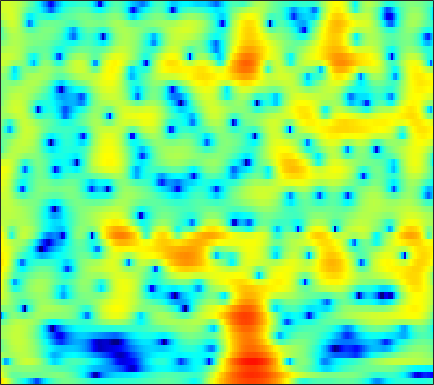

Values plotted in this chart, from the file beside it:
8.4549, 7.3333, 5.7423, 4.055, 2.7451, 0.98269, -0.72973, -1.9338, -3.3742, -4.6382, -5.8058, -6.7048, -8.0745, -9.7983, -11.437, -14.167, -16.797, -16.776, -13.971, -11.001, -8.6656, -7.2097, -5.5583, -4.2019
5.409, 4.022, 2.186, 0.5171, -0.4921, -1.372, -1.713, -1.721, -1.573, -1.387, -1.244, -1.185, -1.166, -1.201, -1.242, -1.288, -1.287, -1.25, -1.154, -1.012, -0.8263, -0.6675, -0.4536, -0.2547
3.789, 2.812, 1.707, 0.8808, 0.4654, 0.1612, 0.08193, 0.1208, 0.2433, 0.3884, 0.52, 0.5932, 0.6365, 0.6002, 0.5239, 0.3685, 0.1704, -0.003459, -0.2631, -0.5519, -0.8608, -1.097, -1.404, -1.695
-0.8604, -4.62, -11.53, -10.13, -5.921, -2.309, -0.0262, 1.178, 2.334, 3.114, 3.617, 3.847, 3.964, 3.867, 3.654, 3.195, 2.541, 1.922, 0.9141, -0.3265, -1.844, -3.168, -5.168, -7.271
2.167, 1.758, 1.45, 1.408, 1.519, 1.799, 2.145, 2.402, 2.679, 2.837, 2.869, 2.808, 2.609, 2.255, 1.874, 1.203, 0.3388, -0.4387, -1.652, -3.084, -4.729, -6.096, -8.031, -9.844
-1.129, -0.2783, 0.6867, 1.472, 1.954, 2.472, 2.861, 3.078, 3.264, 3.299, 3.175, 2.984, 2.615, 2.117, 1.654, 0.9137, 0.03293, -0.7067, -1.784, -2.946, -4.148, -5.064, -6.253, -7.355
-0.9928, 0.009613, 1.118, 1.992, 2.509, 3.028, 3.361, 3.506, 3.592, 3.551, 3.358, 3.104, 2.625, 1.993, 1.425, 0.5387, -0.5015, -1.378, -2.674, -4.115, -5.681, -6.948, -8.757, -10.72
1.6, 1.91, 2.337, 2.738, 3.003, 3.295, 3.485, 3.535, 3.484, 3.317, 3.032, 2.723, 2.166, 1.433, 0.7697, -0.2727, -1.511, -2.575, -4.185, -6.013, -8.025, -9.634, -11.87, -14.14
1.422, 1.721, 2.129, 2.52, 2.78, 3.085, 3.342, 3.468, 3.504, 3.382, 3.13, 2.86, 2.374, 1.717, 1.1, 0.0962, -1.151, -2.274, -4.072, -6.321, -9.167, -11.87, -16.73, -24.41
-1.834, -1.257, -0.2918, 0.6785, 1.302, 1.919, 2.355, 2.602, 2.808, 2.851, 2.776, 2.671, 2.483, 2.22, 1.944, 1.463, 0.8277, 0.2416, -0.71, -1.893, -3.264, -4.362, -5.703, -6.652
-14.13, -8.163, -4.085, -1.775, -0.6586, 0.1415, 0.2336, 0.00612, -0.4687, -0.9935, -1.38, -1.428, -1.075, -0.3824, 0.1817, 0.8491, 1.328, 1.546, 1.681, 1.643, 1.478, 1.29, 1.028, 0.8033
0.08426, 0.03485, 0.113, 0.09373, -0.04832, -0.4019, -1.25, -2.391, -4.717, -8.479, -16.41, -27.35, -11.29, -6.005, -3.579, -1.345, 0.1573, 0.9335, 1.635, 2.071, 2.304, 2.361, 2.304, 2.141
3.489, 3.005, 2.375, 1.696, 1.076, 0.2411, -0.4971, -1.13, -2.151, -3.073, -3.583, -3.627, -3.178, -2.307, -1.564, -0.6153, 0.1882, 0.6736, 1.116, 1.337, 1.346, 1.24, 0.9444, 0.4776
4.662, 3.941, 2.941, 1.967, 1.215, 0.1986, -0.5768, -0.9366, -1.224, -1.304, -1.17, -0.9721, -0.6055, -0.1289, 0.241, 0.6827, 1.007, 1.185, 1.296, 1.211, 0.8885, 0.4976, -0.2399, -1.278
5.413, 4.274, 2.488, 0.5162, -1.059, -3.391, -5.289, -5.64, -4.747, -3.348, -2.04, -1.159, -0.154, 0.6447, 1.129, 1.642, 1.988, 2.12, 2.14, 1.978, 1.607, 1.162, 0.3412, -0.7294
5.823, 4.483, 2.278, -0.4697, -2.846, -7.066, -12.31, -11.98, -8.214, -5.331, -3.273, -2.087, -0.8203, 0.1251, 0.673, 1.236, 1.652, 1.835, 1.914, 1.819, 1.575, 1.273, 0.7041, -0.007785
6.52, 5.442, 3.806, 1.951, 0.71, -0.8607, -2.434, -3.141, -3.512, -3.571, -3.233, -2.817, -2.207, -1.522, -1.02, -0.4602, -0.05423, 0.1832, 0.3639, 0.3682, 0.2094, 0.015, -0.3726, -0.9553
7.768, 6.874, 5.519, 3.797, 2.456, 0.7253, -1.37, -3.122, -5.317, -6.9, -7.157, -6.522, -5.336, -4.096, -3.273, -2.385, -1.832, -1.544, -1.279, -1.175, -1.275, -1.425, -1.7, -2.19
8.352, 7.612, 6.466, 4.966, 3.48, 1.414, -1.188, -3.881, -8.389, -14.76, -14.73, -11.25, -8.025, -6.1, -5.284, -4.681, -4.321, -4.226, -4.242, -4.229, -4.174, -4.199, -4.261, -4.278
7.668, 7.171, 6.343, 5.396, 4.322, 2.768, 1.319, 0.02963, -1.72, -3.099, -4.029, -4.611, -5.215, -5.756, -6.369, -7.562, -8.838, -9.878, -11.12, -11.64, -11.07, -10.35, -9.508, -8.682
6.945, 6.622, 5.885, 5.195, 4.61, 3.502, 2.592, 1.89, 0.8644, -0.1116, -1.247, -2.061, -3.395, -5.152, -6.674, -9.414, -13.36, -17.33, -27.35, -28.06, -20.84, -18.32, -15.64, -13.99
6.87, 6.344, 5.294, 4.119, 3.596, 2.813, 2.207, 2.084, 1.927, 1.552, 0.9902, 0.4652, -0.6424, -2.128, -3.439, -5.661, -8.35, -10.48, -13.64, -16.53, -19.51, -22.93, -24.47, -19.94
7.137, 5.934, 3.771, -0.01727, -3.251, -5.243, -2.465, -0.1672, 1.969, 3.095, 3.604, 3.514, 3.111, 2.288, 1.377, 0.00638, -1.843, -3.386, -5.635, -8.394, -10.99, -13.28, -14.42, -14.41
5.22, 4.261, 2.775, 0.4984, -0.9813, -1.717, -0.9363, 0.383, 1.696, 2.691, 3.187, 3.281, 3.103, 2.585, 2.002, 1.044, -0.1307, -1.113, -2.504, -4.019, -5.386, -6.351, -7.486, -8.203
3.578, 3.331, 2.998, 2.594, 2.235, 2.127, 2.013, 2.097, 2.2, 2.299, 2.239, 2.151, 1.821, 1.329, 0.8459, 0.02653, -0.8836, -1.686, -2.795, -3.994, -5.208, -6.022, -7.153, -7.951
3.005, 3.147, 3.111, 3.179, 3.075, 2.95, 2.858, 2.713, 2.576, 2.359, 2.087, 1.837, 1.41, 0.8873, 0.4215, -0.35, -1.245, -2.023, -3.203, -4.526, -6.08, -7.311, -9.124, -10.9
2.883, 3.141, 3.342, 3.338, 3.357, 3.169, 2.979, 2.792, 2.503, 2.189, 1.871, 1.579, 1.202, 0.7364, 0.3417, -0.2659, -1.046, -1.721, -2.855, -4.22, -5.985, -7.641, -10.5, -14.98
3.126, 3.329, 3.496, 3.347, 3.163, 2.821, 2.309, 1.948, 1.409, 0.9719, 0.6176, 0.4401, 0.2557, 0.1093, -0.02786, -0.2532, -0.6052, -0.9725, -1.603, -2.444, -3.446, -4.347, -5.573, -6.794
3.858, 3.889, 3.691, 3.254, 2.652, 1.766, 0.5333, -0.4719, -1.821, -2.879, -3.326, -3.121, -2.54, -1.77, -1.27, -0.7725, -0.4473, -0.3617, -0.3606, -0.5766, -0.8635, -1.169, -1.547, -1.878
4.755, 4.63, 4.03, 3.279, 2.316, 0.7292, -1.503, -3.744, -7.963, -15.7, -18.5, -11.7, -7.024, -4.283, -2.869, -1.562, -0.6948, -0.2576, 0.08641, 0.2314, 0.1983, 0.1283, -0.06627, -0.2247
5.405, 5.15, 4.589, 3.636, 2.811, 1.22, -0.5615, -2.175, -4.378, -6.183, -6.875, -6.421, -5.253, -3.864, -2.965, -1.855, -1.066, -0.6246, -0.3318, -0.2351, -0.4067, -0.6158, -1.024, -1.478
6.03, 5.768, 5.357, 4.476, 3.801, 2.495, 1.071, -0.1979, -1.847, -3.428, -4.562, -4.992, -4.75, -3.967, -3.156, -2.189, -1.381, -1.017, -0.7984, -1.021, -1.589, -2.351, -3.623, -5.309
6.219, 6.098, 5.822, 5.2, 4.602, 3.495, 1.976, 0.5397, -1.994, -5.457, -11.01, -16.16, -11.9, -7.025, -4.532, -2.534, -1.308, -0.8531, -0.6317, -1.033, -1.888, -3.037, -5.099, -8.471
4.266, 4.57, 4.52, 4.546, 4.139, 3.62, 2.587, 1.661, 0.006105, -1.956, -3.852, -4.789, -4.518, -3.262, -2.293, -1.201, -0.5738, -0.3579, -0.4695, -0.8948, -1.675, -2.434, -3.671, -5.027
0.2774, 1.123, 2.095, 2.675, 2.938, 2.995, 2.849, 2.587, 2.156, 1.598, 1.15, 0.8538, 0.631, 0.5549, 0.5111, 0.3985, 0.1542, -0.1311, -0.7487, -1.478, -2.401, -3.04, -3.981, -4.66
-3.189, -1.579, 0.1906, 1.153, 1.909, 2.395, 2.809, 2.954, 3.052, 3.062, 2.94, 2.84, 2.587, 2.245, 1.936, 1.344, 0.5787, -0.1718, -1.325, -2.812, -4.506, -5.832, -7.364, -8.169
-2.281, -1.248, -0.5411, 0.4676, 0.8529, 1.626, 2.175, 2.602, 3.025, 3.368, 3.531, 3.557, 3.442, 3.11, 2.731, 2.021, 1.029, 0.05527, -1.551, -3.76, -6.731, -9.97, -17.12, -29.03
-1.124, -1.472, -1.651, -1.717, -1.586, -0.8734, 0.1321, 0.9937, 2.047, 2.844, 3.447, 3.669, 3.776, 3.63, 3.314, 2.728, 1.862, 1.067, -0.2852, -1.875, -3.649, -5.171, -6.822, -7.711
-1.348, -2.952, -5.288, -10.16, -12.01, -8.563, -3.727, -1.444, 0.867, 2.344, 3.283, 3.706, 3.917, 3.84, 3.616, 3.11, 2.451, 1.879, 1.011, 0.1222, -0.7943, -1.44, -2.169, -2.794
-0.1342, -1.255, -2.503, -4.284, -4.859, -3.48, -1.345, 0.159, 1.805, 2.91, 3.483, 3.7, 3.605, 3.196, 2.793, 2.049, 1.285, 0.7494, 0.113, -0.3805, -0.8656, -1.159, -1.632, -2.194
1.143, 1.427, 1.475, 1.489, 1.906, 2.211, 2.768, 3.186, 3.587, 3.807, 3.655, 3.321, 2.542, 1.302, 0.1686, -1.692, -3.528, -4.562, -4.88, -4.411, -3.857, -3.504, -3.516, -3.829
0.8866, 1.69, 2.35, 3.111, 3.46, 3.866, 4.183, 4.306, 4.287, 4.014, 3.497, 2.813, 1.532, -0.2845, -2.296, -5.988, -12.34, -23.61, -15.67, -9.549, -6.791, -5.876, -5.299, -5.442
-0.09936, 0.7244, 1.959, 2.779, 3.153, 3.702, 3.956, 4.039, 4, 3.713, 3.206, 2.663, 1.648, 0.3523, -0.8465, -2.574, -4.228, -5.187, -5.663, -5.536, -5.345, -5.297, -5.454, -6.03
-0.8046, 0.2437, 1.208, 1.881, 2.448, 2.865, 3.158, 3.285, 3.332, 3.26, 2.98, 2.693, 2.191, 1.511, 0.9643, 0.1695, -0.6469, -1.227, -1.911, -2.612, -3.374, -3.946, -4.989, -6.247
-0.6987, 0.01364, 0.5958, 1.238, 1.554, 1.811, 2.096, 2.253, 2.412, 2.546, 2.615, 2.587, 2.484, 2.272, 2.054, 1.657, 1.172, 0.7688, 0.09289, -0.6875, -1.603, -2.458, -3.887, -5.673
-0.2298, -0.07624, 0.3011, 0.3217, 0.02548, -0.06009, -0.1132, 0.03987, 0.4697, 0.9959, 1.592, 1.95, 2.27, 2.475, 2.505, 2.433, 2.247, 2.026, 1.592, 1.038, 0.3236, -0.402, -1.515, -2.875
0.3804, 0.4514, 0.001343, -1.358, -2.712, -5.007, -7.105, -6.714, -4.277, -1.946, -0.3119, 0.5915, 1.36, 1.795, 1.989, 2.16, 2.239, 2.231, 2.206, 2.03, 1.685, 1.346, 0.7831, 0.06872
1.992, 2.02, 1.137, -0.4161, -1.836, -5.062, -8.401, -7.936, -4.683, -2.223, -0.8152, -0.2712, -0.03168, -0.2036, -0.3205, -0.3117, 0.04317, 0.4913, 1.105, 1.543, 1.716, 1.711, 1.431, 0.9425
3.744, 3.906, 3.579, 3.055, 2.762, 2.03, 1.404, 1.136, 1.025, 0.85, 0.3678, -0.3795, -2.027, -4.907, -8.017, -11.14, -7.418, -4.332, -1.742, -0.2541, 0.4619, 0.5819, 0.1462, -0.8062
3.432, 3.539, 3.77, 3.871, 3.8, 3.568, 3.288, 3.004, 2.499, 1.843, 0.9315, -0.03079, -1.748, -3.98, -5.589, -6.783, -5.654, -4.268, -2.583, -1.51, -1.07, -1.208, -1.931, -3.375
1.496, 1.96, 2.501, 2.827, 2.867, 2.954, 2.895, 2.754, 2.403, 1.919, 1.293, 0.77, -0.005952, -0.7403, -1.207, -1.593, -1.685, -1.599, -1.425, -1.311, -1.429, -1.686, -2.243, -3.108
-0.5752, 0.275, 1.041, 1.642, 2.044, 2.356, 2.447, 2.407, 2.24, 1.929, 1.509, 1.167, 0.7282, 0.3364, 0.04445, -0.2187, -0.3929, -0.4537, -0.5574, -0.6946, -0.8995, -1.093, -1.473, -1.971
-2.36, -1.223, 0.174, 1.255, 1.879, 2.319, 2.488, 2.446, 2.222, 1.826, 1.341, 0.9401, 0.4483, 0.05223, -0.1268, -0.253, -0.2672, -0.2554, -0.2144, -0.2148, -0.2585, -0.3565, -0.5985, -0.9306
-2.948, -1.015, 0.8706, 2.111, 2.632, 3.076, 3.136, 2.934, 2.33, 1.425, 0.3017, -0.6061, -1.741, -2.454, -2.516, -2.185, -1.601, -1.172, -0.6535, -0.2759, -0.07096, -0.03405, -0.07173, -0.2249
0.0311, 1.412, 2.737, 3.625, 4.028, 4.211, 3.949, 3.467, 2.38, 0.7173, -1.744, -4.324, -9.229, -14.25, -11.84, -7.306, -4.574, -3.229, -2.141, -1.512, -1.218, -1.106, -1.038, -1.044
2.851, 3.391, 4.074, 4.518, 4.713, 4.596, 4.14, 3.547, 2.44, 0.878, -1.21, -3.101, -5.821, -7.638, -7.567, -6.385, -5.218, -4.657, -4.303, -4.378, -4.678, -4.95, -5.305, -5.394
3.89, 4.205, 4.485, 4.611, 4.558, 4.351, 3.941, 3.482, 2.675, 1.652, 0.4816, -0.4397, -1.649, -2.698, -3.362, -4.126, -4.859, -5.536, -6.598, -8.049, -9.94, -11.75, -14.54, -15.95
4.087, 4.242, 4.313, 4.305, 4.202, 4.045, 3.753, 3.456, 2.9, 2.209, 1.401, 0.7151, -0.2589, -1.313, -2.181, -3.442, -4.876, -6.085, -7.958, -10.14, -12.79, -15.2, -19.04, -21.31
